2-way image classification set "brain_dataset" from GitHub (jishwar710/stroke-detection-project); label vocabulary: normal, stroke.

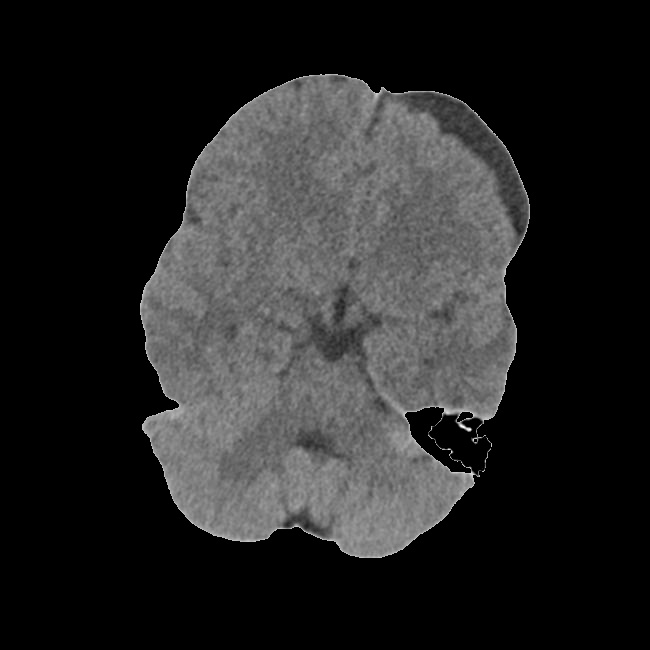
Label: stroke

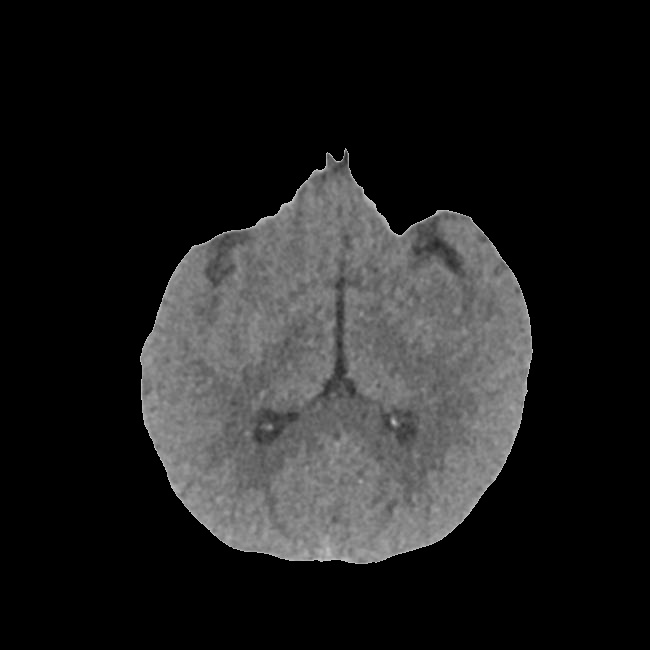
Label: normal

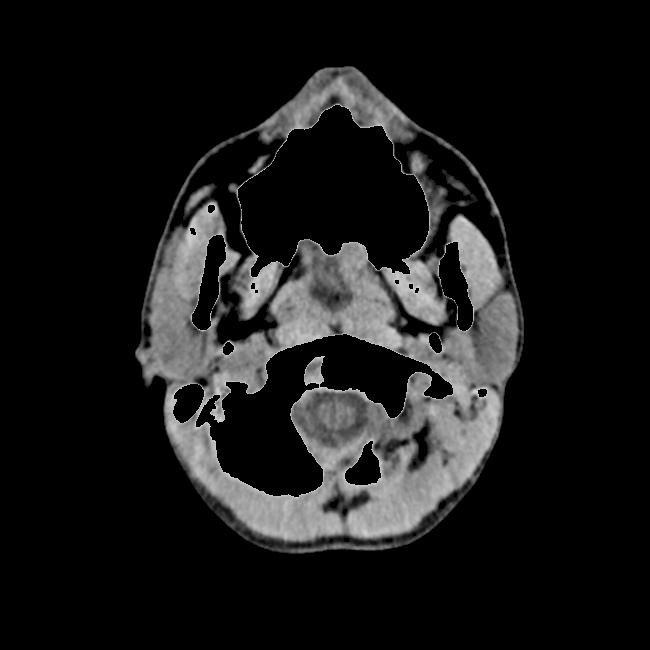
Label: stroke

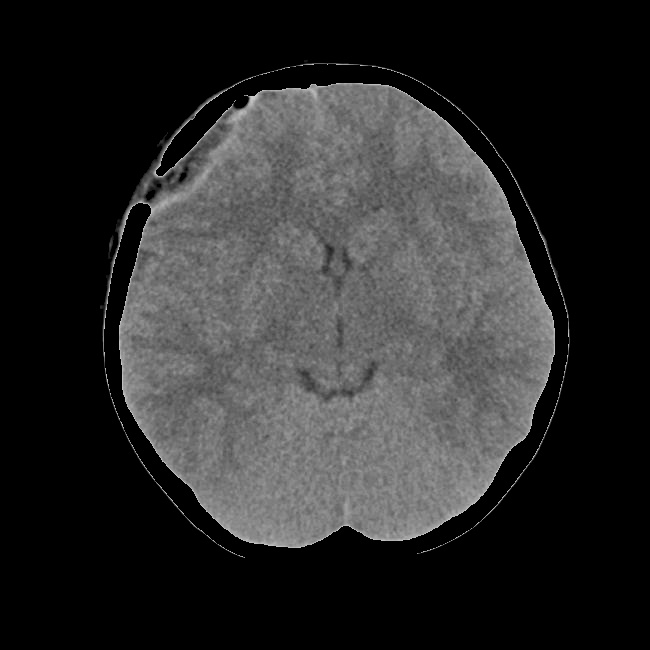
Label: stroke

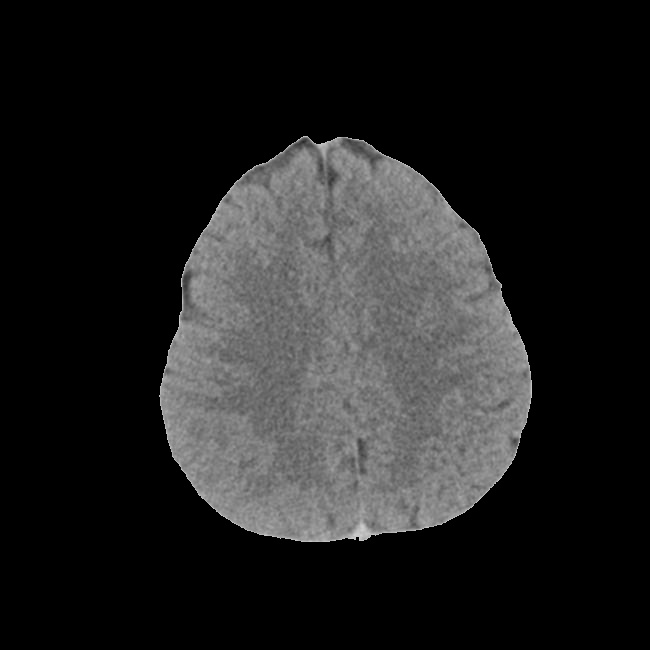
Label: normal

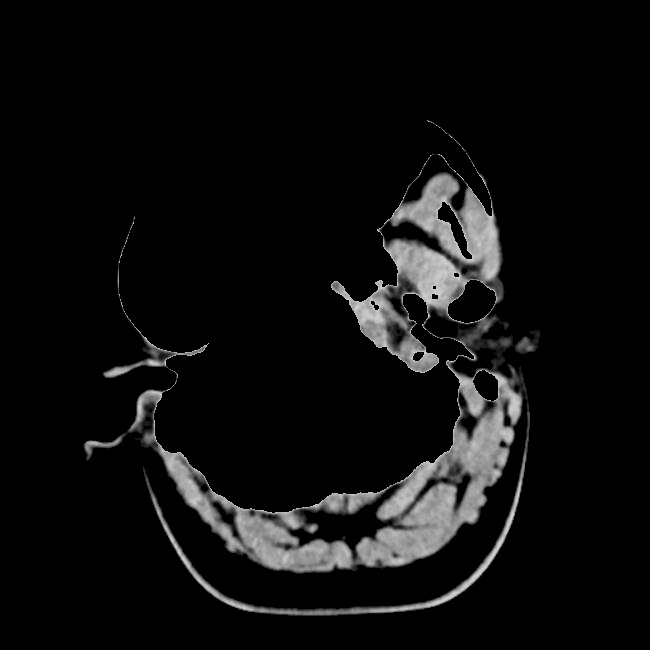
Label: normal
